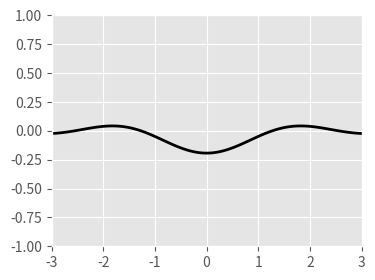

This chart was generated by the following Python code:
# Example animations using matplotlib's FuncAnimation
# [redacted]

# For more detail, see
# https://brushingupscience.wordpress.com/2016/06/21/matplotlib-animations-the-easy-way/

# Examples include
#    - line plot
#    - pcolor plot
#    - scatter plot
#    - contour plot
#    - quiver plot
#    - plot with changing labels

import numpy as np
import matplotlib.pyplot as plt
from matplotlib.animation import FuncAnimation

# Use matplotlib ggplot stylesheet if available
try:
    plt.style.use('ggplot')
except:
    pass

# Set which type of animation will be plotted. One of:
# line, pcolor, scatter, contour, quiver, labels
animation_type = 'line'

# ----------------------------------------------------------------------------
# Create data to plot. F is 2D array. G is 3D array

# Create a two-dimensional array of data: F(x, t)
x = np.linspace(-3, 3, 91)
t = np.linspace(0, 25, 30)
X2, T2 = np.meshgrid(x, t)
sinT2 = np.sin(2*np.pi*T2/T2.max())
F = 0.9*sinT2*np.sinc(X2*(1 + sinT2))

# Create three-dimensional array of data G(x, z, t)
x = np.linspace(-3, 3, 91)
t = np.linspace(0, 25, 30)
y = np.linspace(-3, 3, 91)
X3, Y3, T3 = np.meshgrid(x, y, t)
sinT3 = np.sin(2*np.pi*T3 /
               T3.max(axis=2)[..., np.newaxis])
G = (X3**2 + Y3**2)*sinT3

# ----------------------------------------------------------------------------
# Set up the figure and axis
fig, ax = plt.subplots(figsize=(4, 3))

if animation_type not in ['line', 'scatter']:
    ax.set_aspect('equal')


# ----------------------------------------------------------------------------
if animation_type == 'line':
    ax.set(xlim=(-3, 3), ylim=(-1, 1))

    line = ax.plot(x, F[0, :], color='k', lw=2)[0]

    def animate(i):
        line.set_ydata(F[i, :])

# ----------------------------------------------------------------------------
if animation_type == 'pcolor':
    cax = ax.pcolormesh(x, y, G[:-1, :-1, 0], vmin=-1, vmax=1, cmap='Blues')
    fig.colorbar(cax)

    def animate(i):
        cax.set_array(G[:-1, :-1, i].flatten())

# ----------------------------------------------------------------------------
if animation_type == 'scatter':
    ax.set(xlim=(-3, 3), ylim=(-1, 1))
    scat = ax.scatter(x[::3], F[0, ::3])

    def animate(i):
        # Must pass scat.set_offsets an N x 2 array
        y_i = F[i, ::3]
        scat.set_offsets(np.c_[x[::3], y_i])

# ----------------------------------------------------------------------------
if animation_type == 'contour':
    # Keyword options used in every call to contour
    contour_opts = {'levels': np.linspace(-9, 9, 10), 'cmap':'RdBu', 'lw': 2}
    cax = ax.contour(x, y, G[..., 0], **contour_opts)

    def animate(i):
        ax.collections = []
        ax.contour(x, y, G[..., i], **contour_opts)

# ----------------------------------------------------------------------------
if animation_type == 'quiver':
    ax.set(xlim=(-4, 4), ylim=(-4, 4))

    # Plot every 20th arrow
    step = 15
    x_q, y_q = x[::step], y[::step]

    # Create U and V vectors to plot
    U = G[::step, ::step, :-1].copy()
    V = np.roll(U, shift=4, axis=2)

    qax = ax.quiver(x_q, y_q, U[..., 0], V[..., 0], scale=100)

    def animate(i):
        qax.set_UVC(U[..., i], V[..., i])

# ----------------------------------------------------------------------------
if animation_type == 'labels':
    ax.set(xlim=(-1, 1), ylim=(-1, 1))
    string_to_type = 'abcdefghijklmnopqrstuvwxyz0123'
    label = ax.text(0, 0, string_to_type[0],
                    ha='center', va='center',
                    fontsize=12)

    def animate(i):
        label.set_text(string_to_type[:i+1])
        ax.set_ylabel('Time (s): ' + str(i/10))
        ax.set_title('Frame ' + str(i))

# ----------------------------------------------------------------------------
# Save the animation
anim = FuncAnimation(fig, animate, interval=100, frames=len(t)-1, repeat=False)
fig.show()
anim.save(animation_type + '.gif', writer='imagemagick')